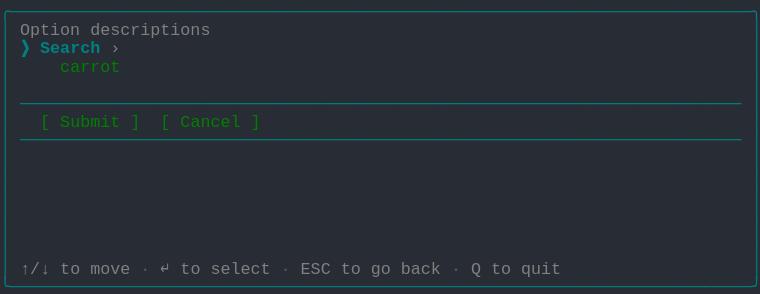
t = 0.00 s
t = 1.03 s: frame unchanged from t = 0.00 s, image omitted
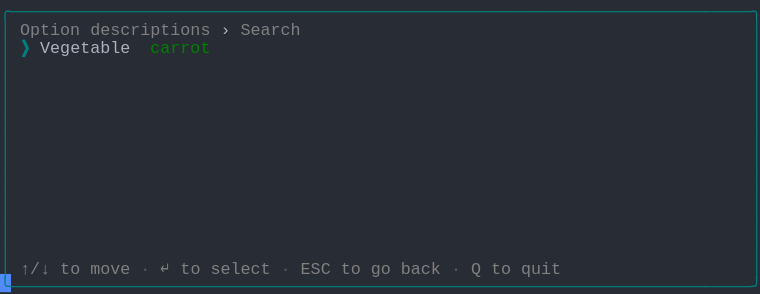
t = 1.98 s
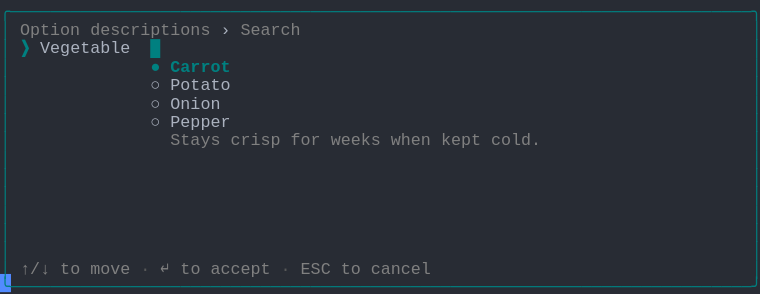
t = 2.80 s
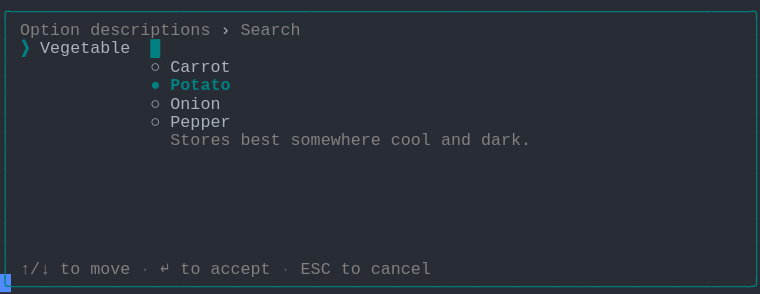
t = 3.69 s
t = 5.06 s: frame unchanged from t = 3.69 s, image omitted

The animated SVG that drew these frames (rendered in a browser with its animation timeline set to each time). Animation: 1 CSS @keyframes rule; one cycle of 5.75 s, repeats indefinitely.

<svg xmlns="http://www.w3.org/2000/svg" xmlns:xlink="http://www.w3.org/1999/xlink" width="760" height="293.92"><rect width="760" height="293.92" rx="0" ry="0" class="a"></rect><svg height="293.92" viewBox="0 0 76 29.392" width="760" xmlns="http://www.w3.org/2000/svg" xmlns:xlink="http://www.w3.org/1999/xlink"><style>.a{fill:rgb(40,44,52)}.b{font-family:Consolas,"Courier New",Courier,"Liberation Mono",monospace}.c{fill:rgb(0,128,128);white-space:pre}.d{fill:rgb(128,128,128);white-space:pre}.e{fill:rgb(88,88,88);white-space:pre}.f{fill:rgb(171,178,191);white-space:pre}.g{fill:rgb(0,128,128);font-weight:bold;white-space:pre}.h{fill:transparent}.i{fill:rgb(82,139,255)}.k{animation-duration:5.75s;animation-iteration-count:infinite;animation-name:j;animation-timing-function:steps(1,end)}.l{fill:rgb(0,128,0);white-space:pre}@keyframes j{0%{transform:translateX(-0px)}0%{transform:translateX(-76px)}23.9%{transform:translateX(-152px)}38%{transform:translateX(-228px)}52.2%{transform:translateX(-304px)}100%{transform:translateX(-380px)}}</style><g font-family="Consolas, &quot;Courier New&quot;, Courier, &quot;Liberation Mono&quot;, monospace" font-size="1.67" class="b"><defs><symbol id="1"><text x="0" y="1.67" class="c" textLength="76.152" lengthAdjust="spacingAndGlyphs">╭──────────────────────────────────────────────────────────────────────────╮</text></symbol><symbol id="2"><text x="0" y="1.67" class="c" textLength="1.002" lengthAdjust="spacingAndGlyphs">│</text><text x="75.14999999999999" y="1.67" class="c" textLength="1.002" lengthAdjust="spacingAndGlyphs">│</text></symbol><symbol id="3"><text x="0" y="1.67" class="c" textLength="1.002" lengthAdjust="spacingAndGlyphs">│</text><text x="2.004" y="1.67" class="c" textLength="72.144" lengthAdjust="spacingAndGlyphs">────────────────────────────────────────────────────────────────────────</text><text x="75.14999999999999" y="1.67" class="c" textLength="1.002" lengthAdjust="spacingAndGlyphs">│</text></symbol><symbol id="4"><text x="0" y="1.67" class="c" textLength="1.002" lengthAdjust="spacingAndGlyphs">│</text><text x="2.004" y="1.67" class="d" textLength="3.006" lengthAdjust="spacingAndGlyphs">↑/↓</text><text x="6.012" y="1.67" class="d" textLength="2.004" lengthAdjust="spacingAndGlyphs">to</text><text x="9.017999999999999" y="1.67" class="d" textLength="4.008" lengthAdjust="spacingAndGlyphs">move</text><text x="14.027999999999999" y="1.67" class="e" textLength="1.002" lengthAdjust="spacingAndGlyphs">·</text><text x="16.032" y="1.67" class="d" textLength="1.002" lengthAdjust="spacingAndGlyphs">↵</text><text x="18.035999999999998" y="1.67" class="d" textLength="2.004" lengthAdjust="spacingAndGlyphs">to</text><text x="21.041999999999998" y="1.67" class="d" textLength="6.012" lengthAdjust="spacingAndGlyphs">select</text><text x="28.055999999999997" y="1.67" class="e" textLength="1.002" lengthAdjust="spacingAndGlyphs">·</text><text x="30.059999999999995" y="1.67" class="d" textLength="3.006" lengthAdjust="spacingAndGlyphs">ESC</text><text x="34.068" y="1.67" class="d" textLength="2.004" lengthAdjust="spacingAndGlyphs">to</text><text x="37.074" y="1.67" class="d" textLength="2.004" lengthAdjust="spacingAndGlyphs">go</text><text x="40.08" y="1.67" class="d" textLength="4.008" lengthAdjust="spacingAndGlyphs">back</text><text x="45.089999999999996" y="1.67" class="e" textLength="1.002" lengthAdjust="spacingAndGlyphs">·</text><text x="47.093999999999994" y="1.67" class="d" textLength="1.002" lengthAdjust="spacingAndGlyphs">Q</text><text x="49.098" y="1.67" class="d" textLength="2.004" lengthAdjust="spacingAndGlyphs">to</text><text x="52.104" y="1.67" class="d" textLength="4.008" lengthAdjust="spacingAndGlyphs">quit</text><text x="75.14999999999999" y="1.67" class="c" textLength="1.002" lengthAdjust="spacingAndGlyphs">│</text></symbol><symbol id="5"><text x="0" y="1.67" class="c" textLength="76.152" lengthAdjust="spacingAndGlyphs">╰──────────────────────────────────────────────────────────────────────────╯</text></symbol><symbol id="6"><text x="0" y="1.67" class="c" textLength="1.002" lengthAdjust="spacingAndGlyphs">│</text><text x="2.004" y="1.67" class="d" textLength="6.012" lengthAdjust="spacingAndGlyphs">Option</text><text x="9.017999999999999" y="1.67" class="d" textLength="12.024" lengthAdjust="spacingAndGlyphs">descriptions</text><text x="22.043999999999997" y="1.67" class="f" textLength="1.002" lengthAdjust="spacingAndGlyphs">›</text><text x="24.048" y="1.67" class="d" textLength="6.012" lengthAdjust="spacingAndGlyphs">Search</text><text x="75.14999999999999" y="1.67" class="c" textLength="1.002" lengthAdjust="spacingAndGlyphs">│</text></symbol><symbol id="7"><text x="0" y="1.67" class="c" textLength="1.002" lengthAdjust="spacingAndGlyphs">│</text><text x="2.004" y="1.67" class="g" textLength="1.002" lengthAdjust="spacingAndGlyphs">❯</text><text x="4.008" y="1.67" class="f" textLength="9.018" lengthAdjust="spacingAndGlyphs">Vegetable</text><text x="15.029999999999998" y="1.67" class="g" textLength="1.002" lengthAdjust="spacingAndGlyphs">█</text><text x="75.14999999999999" y="1.67" class="c" textLength="1.002" lengthAdjust="spacingAndGlyphs">│</text></symbol><symbol id="8"><text x="0" y="1.67" class="c" textLength="1.002" lengthAdjust="spacingAndGlyphs">│</text><text x="15.029999999999998" y="1.67" class="f" textLength="1.002" lengthAdjust="spacingAndGlyphs">○</text><text x="17.034" y="1.67" class="f" textLength="5.01" lengthAdjust="spacingAndGlyphs">Onion</text><text x="75.14999999999999" y="1.67" class="c" textLength="1.002" lengthAdjust="spacingAndGlyphs">│</text></symbol><symbol id="9"><text x="0" y="1.67" class="c" textLength="1.002" lengthAdjust="spacingAndGlyphs">│</text><text x="15.029999999999998" y="1.67" class="f" textLength="1.002" lengthAdjust="spacingAndGlyphs">○</text><text x="17.034" y="1.67" class="f" textLength="6.012" lengthAdjust="spacingAndGlyphs">Pepper</text><text x="75.14999999999999" y="1.67" class="c" textLength="1.002" lengthAdjust="spacingAndGlyphs">│</text></symbol><symbol id="10"><text x="0" y="1.67" class="c" textLength="1.002" lengthAdjust="spacingAndGlyphs">│</text><text x="2.004" y="1.67" class="d" textLength="3.006" lengthAdjust="spacingAndGlyphs">↑/↓</text><text x="6.012" y="1.67" class="d" textLength="2.004" lengthAdjust="spacingAndGlyphs">to</text><text x="9.017999999999999" y="1.67" class="d" textLength="4.008" lengthAdjust="spacingAndGlyphs">move</text><text x="14.027999999999999" y="1.67" class="e" textLength="1.002" lengthAdjust="spacingAndGlyphs">·</text><text x="16.032" y="1.67" class="d" textLength="1.002" lengthAdjust="spacingAndGlyphs">↵</text><text x="18.035999999999998" y="1.67" class="d" textLength="2.004" lengthAdjust="spacingAndGlyphs">to</text><text x="21.041999999999998" y="1.67" class="d" textLength="6.012" lengthAdjust="spacingAndGlyphs">accept</text><text x="28.055999999999997" y="1.67" class="e" textLength="1.002" lengthAdjust="spacingAndGlyphs">·</text><text x="30.059999999999995" y="1.67" class="d" textLength="3.006" lengthAdjust="spacingAndGlyphs">ESC</text><text x="34.068" y="1.67" class="d" textLength="2.004" lengthAdjust="spacingAndGlyphs">to</text><text x="37.074" y="1.67" class="d" textLength="6.012" lengthAdjust="spacingAndGlyphs">cancel</text><text x="75.14999999999999" y="1.67" class="c" textLength="1.002" lengthAdjust="spacingAndGlyphs">│</text></symbol><symbol id="11"><text x="0" y="1.67" class="c" textLength="1.002" lengthAdjust="spacingAndGlyphs">│</text><text x="15.029999999999998" y="1.67" class="f" textLength="1.002" lengthAdjust="spacingAndGlyphs">○</text><text x="17.034" y="1.67" class="f" textLength="6.012" lengthAdjust="spacingAndGlyphs">Carrot</text><text x="75.14999999999999" y="1.67" class="c" textLength="1.002" lengthAdjust="spacingAndGlyphs">│</text></symbol><symbol id="12"><text x="0" y="1.67" class="c" textLength="1.002" lengthAdjust="spacingAndGlyphs">│</text><text x="15.029999999999998" y="1.67" class="g" textLength="1.002" lengthAdjust="spacingAndGlyphs">●</text><text x="17.034" y="1.67" class="g" textLength="6.012" lengthAdjust="spacingAndGlyphs">Potato</text><text x="75.14999999999999" y="1.67" class="c" textLength="1.002" lengthAdjust="spacingAndGlyphs">│</text></symbol><symbol id="13"><text x="0" y="1.67" class="c" textLength="1.002" lengthAdjust="spacingAndGlyphs">│</text><text x="17.034" y="1.67" class="d" textLength="6.012" lengthAdjust="spacingAndGlyphs">Stores</text><text x="24.048" y="1.67" class="d" textLength="4.008" lengthAdjust="spacingAndGlyphs">best</text><text x="29.058" y="1.67" class="d" textLength="9.018" lengthAdjust="spacingAndGlyphs">somewhere</text><text x="39.077999999999996" y="1.67" class="d" textLength="4.008" lengthAdjust="spacingAndGlyphs">cool</text><text x="44.087999999999994" y="1.67" class="d" textLength="3.006" lengthAdjust="spacingAndGlyphs">and</text><text x="48.096" y="1.67" class="d" textLength="5.01" lengthAdjust="spacingAndGlyphs">dark.</text><text x="75.14999999999999" y="1.67" class="c" textLength="1.002" lengthAdjust="spacingAndGlyphs">│</text></symbol><symbol id="a"><rect height="16" width="76" x="0" y="0" class="h"></rect></symbol><symbol id="b"><rect height="1.837" width="1.1022" class="i"></rect></symbol></defs><rect height="29.392" width="76" class="a"></rect><g class="k"><svg x="0" y="0" width="456"><svg x="0"><use xlink:href="#a"></use><use xlink:href="#b" x="-0.0040000000000000036" y="0"></use></svg><svg x="76"><use xlink:href="#a"></use><use xlink:href="#b" x="75.996" y="27.38"></use><use xlink:href="#1" y="0"></use><text x="0" y="3.5069999999999997" class="c" textLength="1.002" lengthAdjust="spacingAndGlyphs">│</text><text x="2.004" y="3.5069999999999997" class="d" textLength="6.012" lengthAdjust="spacingAndGlyphs">Option</text><text x="9.017999999999999" y="3.5069999999999997" class="d" textLength="12.024" lengthAdjust="spacingAndGlyphs">descriptions</text><text x="75.14999999999999" y="3.5069999999999997" class="c" textLength="1.002" lengthAdjust="spacingAndGlyphs">│</text><text x="0" y="5.343999999999999" class="c" textLength="1.002" lengthAdjust="spacingAndGlyphs">│</text><text x="2.004" y="5.343999999999999" class="g" textLength="1.002" lengthAdjust="spacingAndGlyphs">❯</text><text x="4.008" y="5.343999999999999" class="g" textLength="6.012" lengthAdjust="spacingAndGlyphs">Search</text><text x="11.021999999999998" y="5.343999999999999" class="d" textLength="1.002" lengthAdjust="spacingAndGlyphs">›</text><text x="75.14999999999999" y="5.343999999999999" class="c" textLength="1.002" lengthAdjust="spacingAndGlyphs">│</text><text x="0" y="7.181" class="c" textLength="1.002" lengthAdjust="spacingAndGlyphs">│</text><text x="6.012" y="7.181" class="l" textLength="6.012" lengthAdjust="spacingAndGlyphs">carrot</text><text x="75.14999999999999" y="7.181" class="c" textLength="1.002" lengthAdjust="spacingAndGlyphs">│</text><use xlink:href="#2" y="7.348"></use><use xlink:href="#3" y="9.185"></use><text x="0" y="12.692" class="c" textLength="1.002" lengthAdjust="spacingAndGlyphs">│</text><text x="4.008" y="12.692" class="l" textLength="1.002" lengthAdjust="spacingAndGlyphs">[</text><text x="6.012" y="12.692" class="l" textLength="6.012" lengthAdjust="spacingAndGlyphs">Submit</text><text x="13.026" y="12.692" class="l" textLength="1.002" lengthAdjust="spacingAndGlyphs">]</text><text x="16.032" y="12.692" class="l" textLength="1.002" lengthAdjust="spacingAndGlyphs">[</text><text x="18.035999999999998" y="12.692" class="l" textLength="6.012" lengthAdjust="spacingAndGlyphs">Cancel</text><text x="25.05" y="12.692" class="l" textLength="1.002" lengthAdjust="spacingAndGlyphs">]</text><text x="75.14999999999999" y="12.692" class="c" textLength="1.002" lengthAdjust="spacingAndGlyphs">│</text><use xlink:href="#3" y="12.859"></use><use xlink:href="#2" y="14.696"></use><use xlink:href="#2" y="16.533"></use><use xlink:href="#2" y="18.37"></use><use xlink:href="#2" y="20.206999999999997"></use><use xlink:href="#2" y="22.044"></use><use xlink:href="#2" y="23.881000000000004"></use><use xlink:href="#4" y="25.718"></use><use xlink:href="#5" y="27.555"></use></svg><svg x="152"><use xlink:href="#a"></use><use xlink:href="#b" x="75.996" y="27.38"></use><use xlink:href="#1" y="0"></use><use xlink:href="#6" y="1.837"></use><text x="0" y="5.343999999999999" class="c" textLength="1.002" lengthAdjust="spacingAndGlyphs">│</text><text x="2.004" y="5.343999999999999" class="g" textLength="1.002" lengthAdjust="spacingAndGlyphs">❯</text><text x="4.008" y="5.343999999999999" class="f" textLength="9.018" lengthAdjust="spacingAndGlyphs">Vegetable</text><text x="15.029999999999998" y="5.343999999999999" class="l" textLength="6.012" lengthAdjust="spacingAndGlyphs">carrot</text><text x="75.14999999999999" y="5.343999999999999" class="c" textLength="1.002" lengthAdjust="spacingAndGlyphs">│</text><use xlink:href="#2" y="5.511"></use><use xlink:href="#2" y="7.348"></use><use xlink:href="#2" y="9.185"></use><use xlink:href="#2" y="11.022"></use><use xlink:href="#2" y="12.859"></use><use xlink:href="#2" y="14.696"></use><use xlink:href="#2" y="16.533"></use><use xlink:href="#2" y="18.37"></use><use xlink:href="#2" y="20.206999999999997"></use><use xlink:href="#2" y="22.044"></use><use xlink:href="#2" y="23.881000000000004"></use><use xlink:href="#4" y="25.718"></use><use xlink:href="#5" y="27.555"></use></svg><svg x="228"><use xlink:href="#a"></use><use xlink:href="#b" x="75.996" y="27.38"></use><use xlink:href="#1" y="0"></use><use xlink:href="#6" y="1.837"></use><use xlink:href="#7" y="3.674"></use><text x="0" y="7.181" class="c" textLength="1.002" lengthAdjust="spacingAndGlyphs">│</text><text x="15.029999999999998" y="7.181" class="g" textLength="1.002" lengthAdjust="spacingAndGlyphs">●</text><text x="17.034" y="7.181" class="g" textLength="6.012" lengthAdjust="spacingAndGlyphs">Carrot</text><text x="75.14999999999999" y="7.181" class="c" textLength="1.002" lengthAdjust="spacingAndGlyphs">│</text><text x="0" y="9.018" class="c" textLength="1.002" lengthAdjust="spacingAndGlyphs">│</text><text x="15.029999999999998" y="9.018" class="f" textLength="1.002" lengthAdjust="spacingAndGlyphs">○</text><text x="17.034" y="9.018" class="f" textLength="6.012" lengthAdjust="spacingAndGlyphs">Potato</text><text x="75.14999999999999" y="9.018" class="c" textLength="1.002" lengthAdjust="spacingAndGlyphs">│</text><use xlink:href="#8" y="9.185"></use><use xlink:href="#9" y="11.022"></use><text x="0" y="14.529" class="c" textLength="1.002" lengthAdjust="spacingAndGlyphs">│</text><text x="17.034" y="14.529" class="d" textLength="5.01" lengthAdjust="spacingAndGlyphs">Stays</text><text x="23.045999999999996" y="14.529" class="d" textLength="5.01" lengthAdjust="spacingAndGlyphs">crisp</text><text x="29.058" y="14.529" class="d" textLength="3.006" lengthAdjust="spacingAndGlyphs">for</text><text x="33.065999999999995" y="14.529" class="d" textLength="5.01" lengthAdjust="spacingAndGlyphs">weeks</text><text x="39.077999999999996" y="14.529" class="d" textLength="4.008" lengthAdjust="spacingAndGlyphs">when</text><text x="44.087999999999994" y="14.529" class="d" textLength="4.008" lengthAdjust="spacingAndGlyphs">kept</text><text x="49.098" y="14.529" class="d" textLength="5.01" lengthAdjust="spacingAndGlyphs">cold.</text><text x="75.14999999999999" y="14.529" class="c" textLength="1.002" lengthAdjust="spacingAndGlyphs">│</text><use xlink:href="#2" y="14.696"></use><use xlink:href="#2" y="16.533"></use><use xlink:href="#2" y="18.37"></use><use xlink:href="#2" y="20.206999999999997"></use><use xlink:href="#2" y="22.044"></use><use xlink:href="#2" y="23.881000000000004"></use><use xlink:href="#10" y="25.718"></use><use xlink:href="#5" y="27.555"></use></svg><svg x="304"><use xlink:href="#a"></use><use xlink:href="#b" x="75.996" y="27.38"></use><use xlink:href="#1" y="0"></use><use xlink:href="#6" y="1.837"></use><use xlink:href="#7" y="3.674"></use><use xlink:href="#11" y="5.511"></use><use xlink:href="#12" y="7.348"></use><use xlink:href="#8" y="9.185"></use><use xlink:href="#9" y="11.022"></use><use xlink:href="#13" y="12.859"></use><use xlink:href="#2" y="14.696"></use><use xlink:href="#2" y="16.533"></use><use xlink:href="#2" y="18.37"></use><use xlink:href="#2" y="20.206999999999997"></use><use xlink:href="#2" y="22.044"></use><use xlink:href="#2" y="23.881000000000004"></use><use xlink:href="#10" y="25.718"></use><use xlink:href="#5" y="27.555"></use></svg><svg x="380"><use xlink:href="#a"></use><use xlink:href="#b" x="0.996" y="27.38"></use><use xlink:href="#6" y="0"></use><use xlink:href="#7" y="1.837"></use><use xlink:href="#11" y="3.674"></use><use xlink:href="#12" y="5.511"></use><use xlink:href="#8" y="7.348"></use><use xlink:href="#9" y="9.185"></use><use xlink:href="#13" y="11.022"></use><use xlink:href="#2" y="12.859"></use><use xlink:href="#2" y="14.696"></use><use xlink:href="#2" y="16.533"></use><use xlink:href="#2" y="18.37"></use><use xlink:href="#2" y="20.206999999999997"></use><use xlink:href="#2" y="22.044"></use><use xlink:href="#10" y="23.881000000000004"></use><use xlink:href="#5" y="25.718"></use></svg></svg></g></g></svg></svg>
